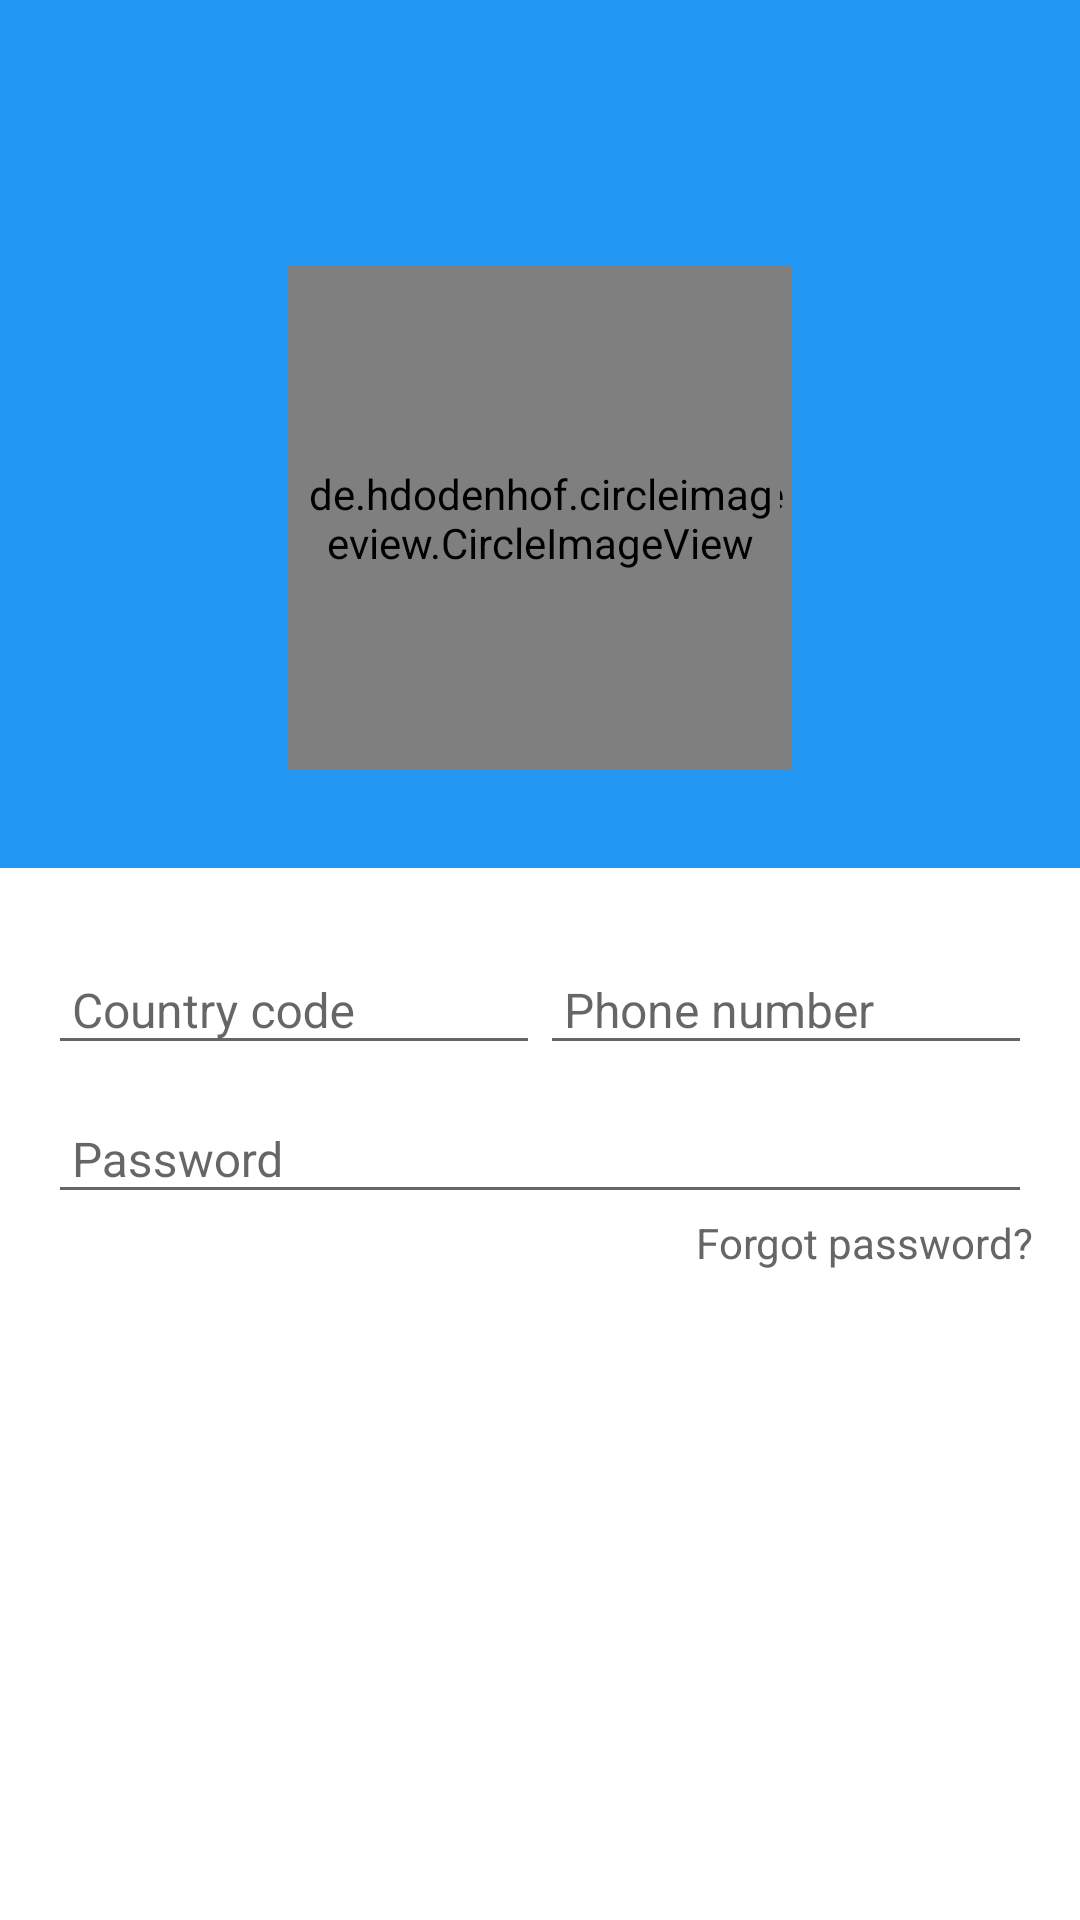

Produce the Android XML layout that renders to this screen, including the resource entries it uses.
<!-- AndroidManifest.xml: application theme AppTheme.NoActionBar -->
<!-- res/layout/fragment_sign_in.xml -->
<?xml version="1.0" encoding="utf-8"?>
<RelativeLayout xmlns:android="http://schemas.android.com/apk/res/android"
    xmlns:app="http://schemas.android.com/apk/res-auto"
    xmlns:tools="http://schemas.android.com/tools"
    android:layout_width="match_parent"
    android:layout_height="match_parent"
    android:background="#ffffff"
    android:clickable="true"
    tools:context="com.phongbm.home.SignInFragment">

    <android.support.v7.widget.Toolbar
        android:id="@+id/toolbar"
        android:layout_width="match_parent"
        android:layout_height="?attr/actionBarSize"
        android:background="?attr/colorPrimary"
        android:theme="@style/ThemeOverlay.AppCompat.Dark.ActionBar"
        app:popupTheme="@style/ThemeOverlay.AppCompat.Light" />

    <LinearLayout
        android:layout_width="match_parent"
        android:layout_height="match_parent"
        android:layout_below="@+id/toolbar"
        android:orientation="vertical">

        <RelativeLayout
            android:layout_width="match_parent"
            android:layout_height="0dp"
            android:layout_weight="4"
            android:background="@color/colorPrimary">

            <LinearLayout
                android:layout_width="wrap_content"
                android:layout_height="wrap_content"
                android:layout_centerInParent="true"
                android:background="@android:color/transparent"
                android:gravity="center"
                android:orientation="vertical">

                <RelativeLayout
                    android:layout_width="wrap_content"
                    android:layout_height="wrap_content"
                    android:background="@android:color/transparent">

                    <de.hdodenhof.circleimageview.CircleImageView
                        android:layout_width="168dp"
                        android:layout_height="168dp"
                        android:layout_centerInParent="true"
                        android:src="@drawable/image_blank_white" />

                    <de.hdodenhof.circleimageview.CircleImageView
                        android:layout_width="160dp"
                        android:layout_height="160dp"
                        android:layout_centerInParent="true"
                        android:src="@drawable/image_sign_in" />

                </RelativeLayout>

            </LinearLayout>

        </RelativeLayout>

        <RelativeLayout
            android:layout_width="match_parent"
            android:layout_height="0dp"
            android:layout_weight="6">

            <View
                android:id="@+id/shadow_view"
                android:layout_width="match_parent"
                android:layout_height="4dp"
                android:layout_alignParentTop="true"
                android:background="@drawable/shadow_view" />

            <LinearLayout
                android:layout_width="match_parent"
                android:layout_height="wrap_content"
                android:layout_below="@id/shadow_view"
                android:layout_marginTop="12dp"
                android:orientation="vertical"
                android:paddingLeft="16dp"
                android:paddingRight="16dp">

                <LinearLayout
                    android:layout_width="match_parent"
                    android:layout_height="wrap_content"
                    android:baselineAligned="false"
                    android:orientation="horizontal">

                    <android.support.design.widget.TextInputLayout
                        android:layout_width="0dp"
                        android:layout_height="wrap_content"
                        android:layout_weight="5">

                        <EditText
                            android:id="@+id/edt_country_code"
                            android:layout_width="match_parent"
                            android:layout_height="wrap_content"
                            android:clickable="false"
                            android:cursorVisible="false"
                            android:focusable="false"
                            android:focusableInTouchMode="false"
                            android:hint="Country code"
                            android:inputType="none"
                            android:maxLines="1"
                            android:paddingLeft="8dp"
                            android:paddingRight="8dp"
                            android:singleLine="true"
                            android:textColor="#666666"
                            android:textSize="16sp" />

                    </android.support.design.widget.TextInputLayout>

                    <android.support.design.widget.TextInputLayout
                        android:layout_width="0dp"
                        android:layout_height="wrap_content"
                        android:layout_weight="5">

                        <EditText
                            android:id="@+id/edt_phone_number"
                            android:layout_width="match_parent"
                            android:layout_height="wrap_content"
                            android:hint="Phone number"
                            android:inputType="phone"
                            android:maxLines="1"
                            android:paddingLeft="8dp"
                            android:paddingRight="8dp"
                            android:singleLine="true"
                            android:textColor="#666666"
                            android:textSize="16sp" />

                    </android.support.design.widget.TextInputLayout>

                </LinearLayout>

                <android.support.design.widget.TextInputLayout
                    android:layout_width="match_parent"
                    android:layout_height="wrap_content">

                    <EditText
                        android:id="@+id/edt_password"
                        android:layout_width="match_parent"
                        android:layout_height="wrap_content"
                        android:hint="Password"
                        android:inputType="textPassword"
                        android:maxLines="1"
                        android:paddingLeft="8dp"
                        android:paddingRight="8dp"
                        android:singleLine="true"
                        android:textColor="#666666"
                        android:textSize="16sp" />

                </android.support.design.widget.TextInputLayout>

                <TextView
                    android:id="@+id/button_forgot_password"
                    android:layout_width="match_parent"
                    android:layout_height="wrap_content"
                    android:gravity="end"
                    android:text="@string/forgot_password"
                    android:textColor="#666666"
                    android:textSize="14sp"
                    android:textStyle="normal" />

                <Button
                    android:id="@+id/btn_sign_in"
                    android:layout_width="match_parent"
                    android:layout_height="wrap_content"
                    android:layout_marginTop="16dp"
                    android:background="@drawable/bg_button_round"
                    android:enabled="false"
                    android:text="@string/sign_in"
                    android:textColor="#ffffff"
                    android:textStyle="bold" />

            </LinearLayout>

        </RelativeLayout>

    </LinearLayout>

</RelativeLayout>
<!-- resources referenced by this layout -->
<resources>
  <color name="colorPrimary">#2196f3</color>
  <!-- drawable image_sign_in: png bitmap (drawable, 262636 bytes) -->
  <string name="forgot_password">Forgot password?</string>
  <string name="sign_in">SIGN IN</string>
  <style name="AppTheme.NoActionBar" parent="AppTheme">
          <item name="windowActionBar">false</item>
          <item name="windowNoTitle">true</item>
      </style>
  <style name="AppTheme" parent="Theme.AppCompat.Light.DarkActionBar">
          <item name="colorPrimary">@color/colorPrimary</item>
          <item name="colorPrimaryDark">@color/colorPrimaryDark</item>
          <item name="colorAccent">@color/colorAccent</item>
          <item name="colorControlActivated">@color/colorPrimary</item>
      </style>
  <color name="colorPrimaryDark">#1976d2</color>
  <color name="colorAccent">#448aff</color>
</resources>
